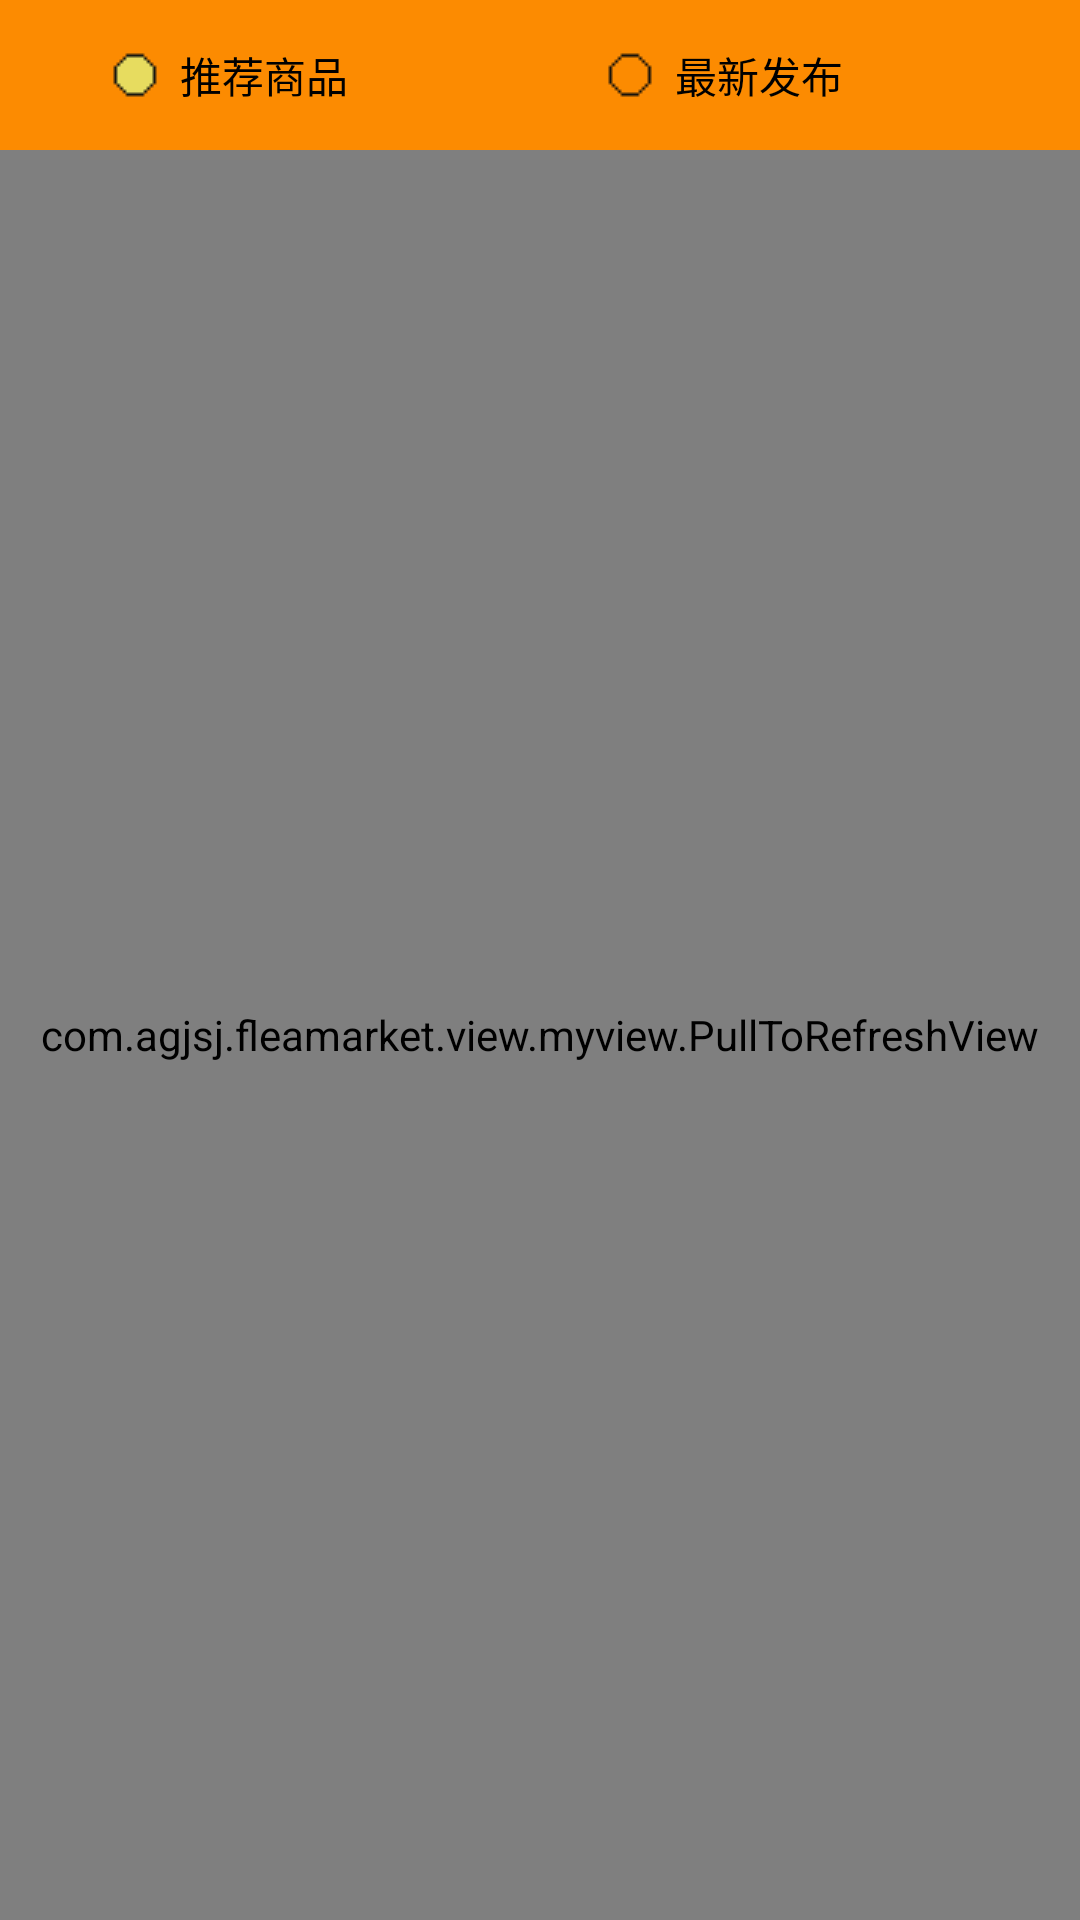

Reconstruct the res/layout file that produces this screen, plus the resources it refers to.
<!-- AndroidManifest.xml: application theme AppTheme.NoActionBar -->
<!-- res/layout/activity_home.xml -->
<?xml version="1.0" encoding="utf-8"?>
<LinearLayout xmlns:android="http://schemas.android.com/apk/res/android"
    android:layout_width="match_parent"
    android:layout_height="match_parent"
    android:orientation="vertical" >
    
    <RadioGroup
        android:gravity="center"
        android:orientation="horizontal"
        android:layout_width="fill_parent"
        android:layout_height="50dp"
        android:background="@color/orange3"
        >
        <RadioButton
            android:checked="true"
            android:id="@+id/rb_home_recommend"
            android:layout_marginLeft="30dp"
            android:drawableLeft="@drawable/icon_dian"
            android:button="@null"
            android:layout_weight="1"
            android:layout_width="wrap_content"
            android:layout_height="wrap_content"
            android:text="@string/main_dian_tuijian"
            />
        <RadioButton
            android:id="@+id/rb_home_new"
            android:drawableLeft="@drawable/icon_dian"
            android:button="@null"
            android:layout_weight="1"
            android:layout_width="wrap_content"
            android:layout_height="wrap_content"
            android:text="@string/main_dian_zuixin"
            />
    </RadioGroup>


    <com.agjsj.fleamarket.view.myview.PullToRefreshView
        android:id="@+id/ll_pullToRefresh_home"
        android:layout_width="match_parent"
        android:layout_height="match_parent" >
        <ScrollView
            android:layout_width="match_parent"
            android:layout_height="match_parent">
            <android.support.v7.widget.RecyclerView
                android:background="@color/grayt"
                android:id="@+id/recyclerview_home"
                android:layout_width="match_parent"
                android:layout_height="match_parent">
            </android.support.v7.widget.RecyclerView>
        </ScrollView>
    </com.agjsj.fleamarket.view.myview.PullToRefreshView>

   

</LinearLayout>
<!-- resources referenced by this layout -->
<resources>
  <color name="grayt">#fff7f3f7</color>
  <color name="orange3">#fffc8b01</color>
  <!-- drawable icon_dian (drawable) -->
  <?xml version="1.0" encoding="utf-8"?>
  <selector xmlns:android="http://schemas.android.com/apk/res/android" >
      <item android:drawable="@drawable/main_type_dian_check"
          android:state_checked="true"></item>
  	<item android:drawable="@drawable/main_type_dian"></item>
  </selector>
  <string name="main_dian_tuijian">推荐商品</string>
  <string name="main_dian_zuixin">最新发布</string>
  <style name="AppTheme.NoActionBar">
          <item name="windowActionBar">false</item>
          <item name="windowNoTitle">true</item>
      </style>
  <!-- drawable main_type_dian_check: png bitmap (drawable, 2924 bytes) -->
  <!-- drawable main_type_dian: png bitmap (drawable, 2898 bytes) -->
</resources>
